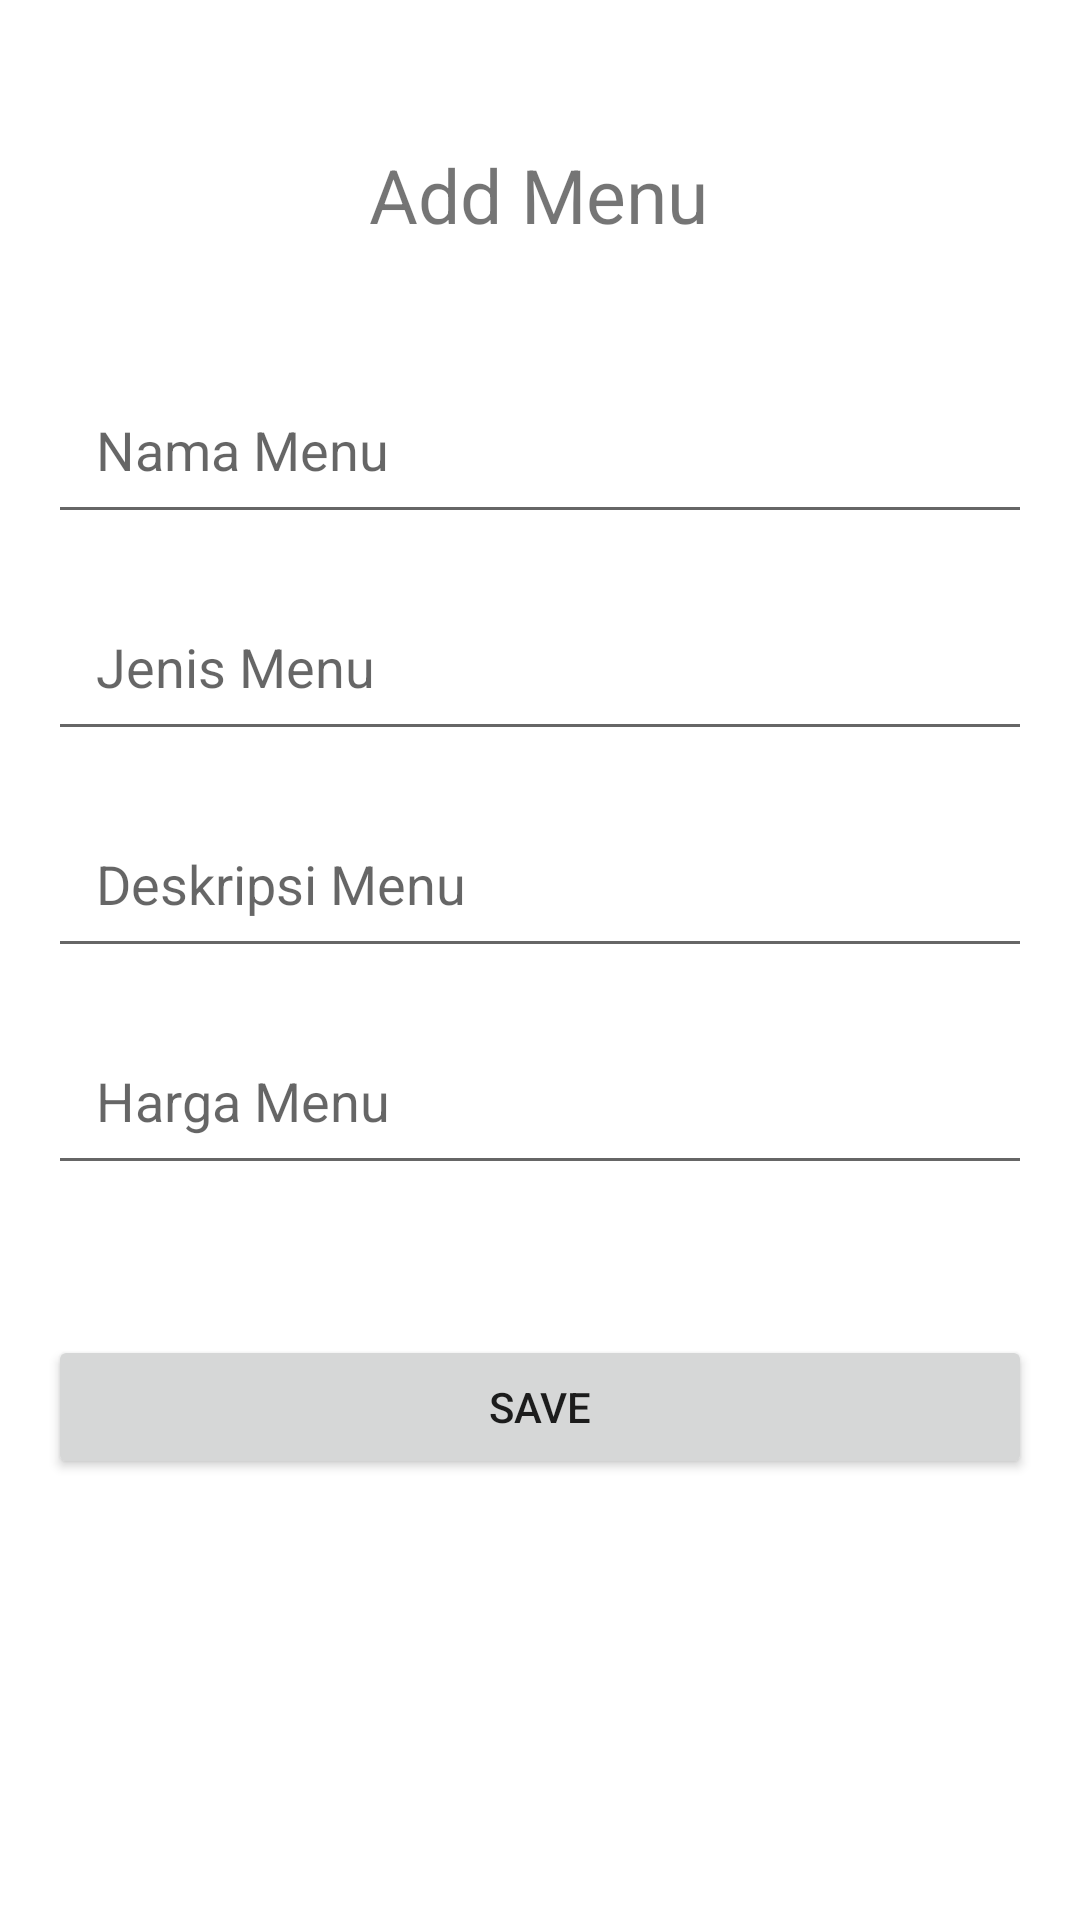

Write the Android layout XML for this screen, with the resource values it uses.
<!-- AndroidManifest.xml: application theme Theme.Kasir_Wikusama -->
<!-- res/layout/fragment_crud_menu.xml -->
<?xml version="1.0" encoding="utf-8"?>
<FrameLayout xmlns:android="http://schemas.android.com/apk/res/android"
    xmlns:tools="http://schemas.android.com/tools"
    xmlns:app="http://schemas.android.com/apk/res-auto"
    android:layout_width="match_parent"
    android:layout_height="match_parent"
    android:padding="16dp"
    tools:context=".ui.fragments.admin.menu.FragmentCrudMenu">

    <androidx.constraintlayout.widget.ConstraintLayout
        android:layout_width="match_parent"
        android:layout_height="match_parent">

        <TextView
            android:id="@+id/textView4"
            android:layout_width="wrap_content"
            android:layout_height="wrap_content"
            android:layout_gravity="center"
            android:text="Add Menu"
            android:textSize="25sp"
            android:layout_marginTop="32dp"
            app:layout_constraintEnd_toEndOf="parent"
            app:layout_constraintHorizontal_bias="0.498"
            app:layout_constraintStart_toStartOf="parent"
            app:layout_constraintTop_toTopOf="parent" />

        <EditText
            android:id="@+id/edtNamaMenu"
            android:layout_width="match_parent"
            android:layout_height="wrap_content"
            android:layout_marginTop="40dp"
            android:hint="Nama Menu"
            android:inputType="text"
            android:padding="16dp"
            app:layout_constraintTop_toBottomOf="@+id/textView4"
            tools:layout_editor_absoluteX="0dp" />

        <EditText
            android:id="@+id/edtMenuType"
            android:layout_width="match_parent"
            android:layout_height="wrap_content"
            android:layout_marginTop="16dp"
            android:hint="Jenis Menu"
            android:inputType="text"
            android:padding="16dp"
            app:layout_constraintTop_toBottomOf="@+id/edtNamaMenu"
            tools:layout_editor_absoluteX="0dp" />

        <EditText
            android:id="@+id/edtDescription"
            android:layout_width="match_parent"
            android:layout_height="wrap_content"
            android:layout_marginTop="16dp"
            android:hint="Deskripsi Menu"
            android:inputType="text"
            android:padding="16dp"
            app:layout_constraintTop_toBottomOf="@+id/edtMenuType"
            tools:layout_editor_absoluteX="0dp" />

        <EditText
            android:id="@+id/edtImage"
            android:layout_width="match_parent"
            android:layout_height="wrap_content"
            android:layout_marginTop="16dp"
            android:hint="Gambar (Placeholder)"
            android:inputType=""
            android:padding="16dp"
            android:visibility="gone"
            app:layout_constraintStart_toStartOf="parent"
            app:layout_constraintTop_toBottomOf="@+id/edtDescription" />

        <EditText
            android:id="@+id/edtPrice"
            android:layout_width="match_parent"
            android:layout_height="wrap_content"
            android:hint="Harga Menu"
            android:inputType="text"
            android:layout_marginTop="16dp"
            android:padding="16dp"
            app:layout_constraintEnd_toEndOf="parent"
            app:layout_constraintStart_toStartOf="parent"
            app:layout_constraintTop_toBottomOf="@+id/edtImage" />

        <Button
            android:id="@+id/btnMenuSave"
            android:layout_width="match_parent"
            android:layout_height="wrap_content"
            android:text="Save"
            android:layout_marginTop="50dp"
            app:layout_constraintTop_toBottomOf="@+id/edtPrice"
            tools:layout_editor_absoluteX="-16dp" />

    </androidx.constraintlayout.widget.ConstraintLayout>

</FrameLayout>
<!-- resources referenced by this layout -->
<resources>
  <style name="Theme.Kasir_Wikusama" parent="Theme.MaterialComponents.Light.NoActionBar">
          
          <item name="colorPrimary">@color/orange</item>
          <item name="colorPrimaryVariant">@color/orange</item>
          <item name="colorOnPrimary">@color/white</item>
          
          <item name="colorSecondary">@color/orange</item>
          <item name="colorSecondaryVariant">@color/orange</item>
          <item name="colorOnSecondary">@color/black</item>
          
          <item name="android:statusBarColor">?attr/colorPrimaryVariant</item>
          
      </style>
  <color name="orange">#FF9F29</color>
  <color name="white">#FFFFFFFF</color>
  <color name="black">#FF000000</color>
</resources>
